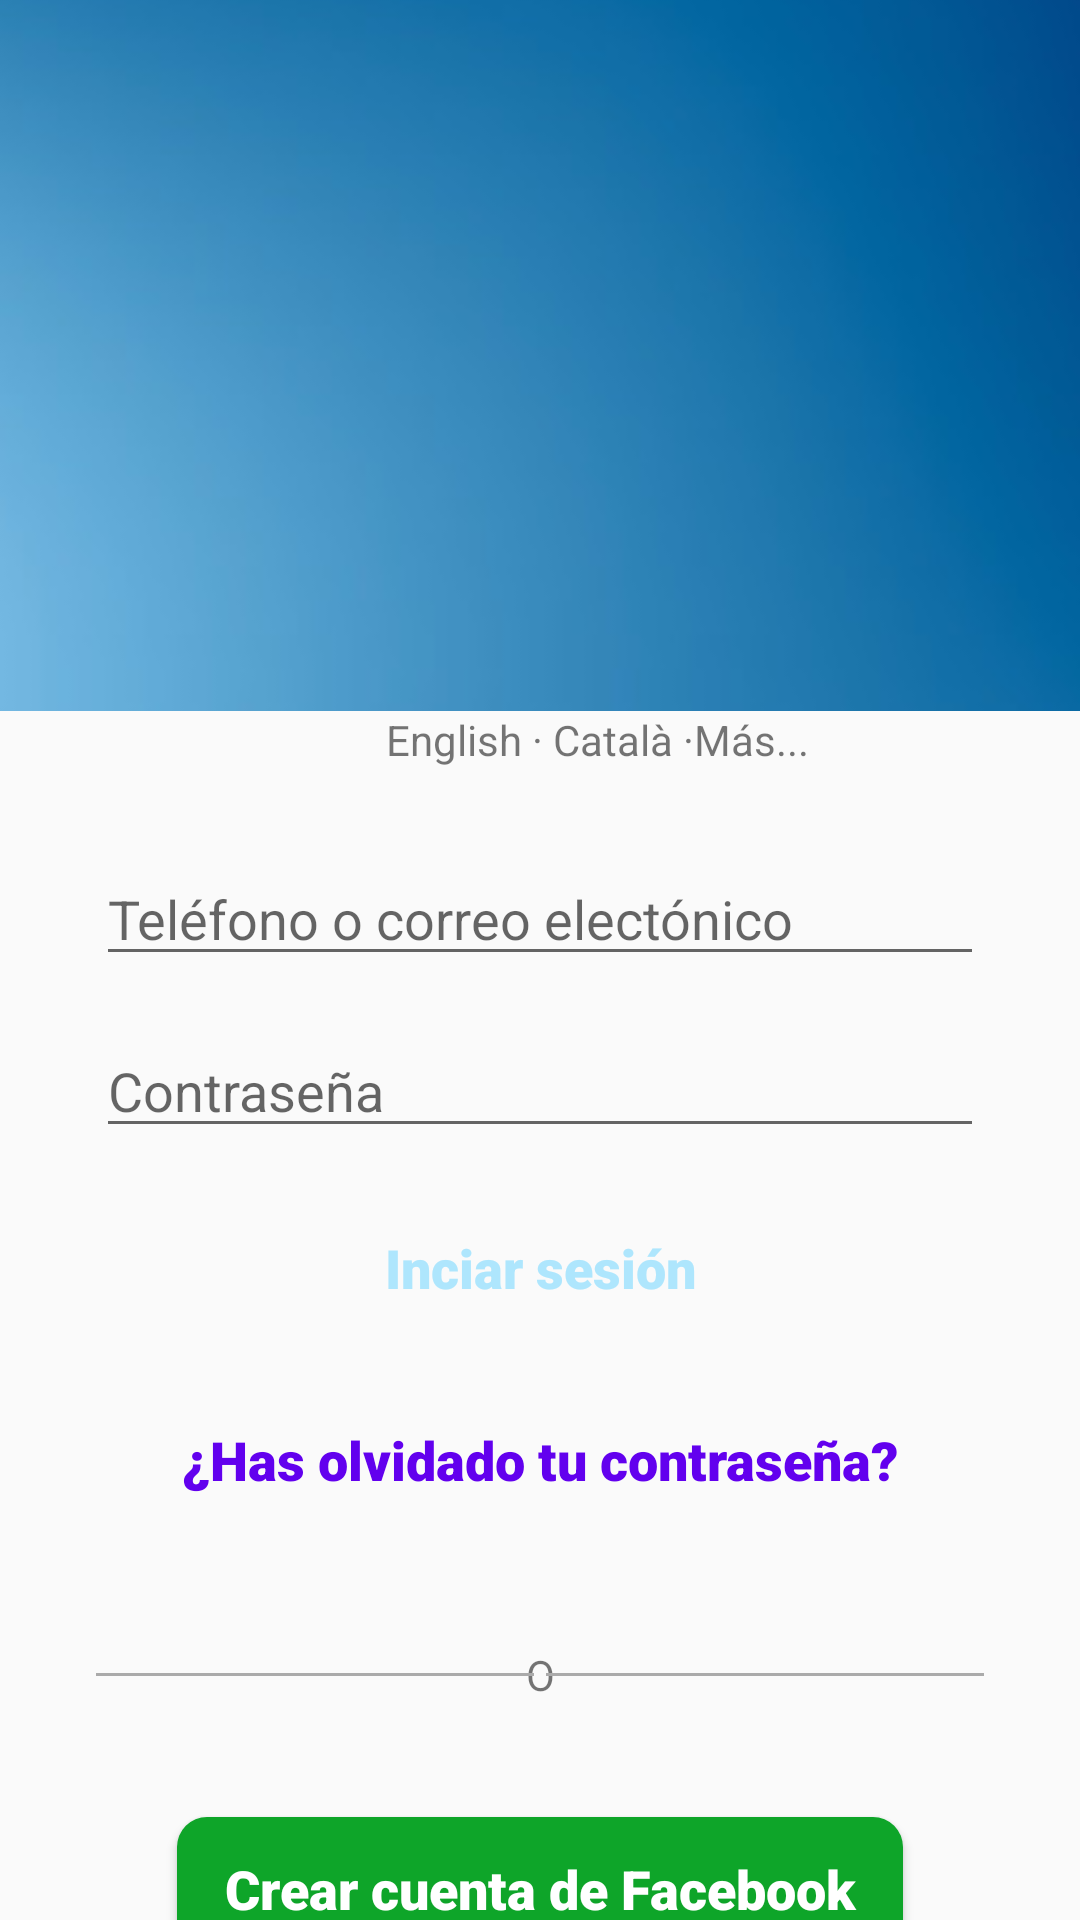

Write the Android layout XML for this screen, with the resource values it uses.
<!-- AndroidManifest.xml: application theme AppTheme -->
<!-- res/layout/activity_log_in.xml -->
<?xml version="1.0" encoding="utf-8"?>
<androidx.constraintlayout.widget.ConstraintLayout xmlns:android="http://schemas.android.com/apk/res/android"
    xmlns:app="http://schemas.android.com/apk/res-auto"
    android:layout_width="match_parent"
    android:layout_height="match_parent"
    xmlns:tools="http://schemas.android.com/tools">

    <ImageView
        android:layout_width="@dimen/back_width"
        android:layout_height="@dimen/back_height"
        android:scaleType="centerCrop"
        android:src="@mipmap/back"
        android:id="@+id/background"
        app:layout_constraintTop_toTopOf="parent"
        app:layout_constraintEnd_toEndOf="parent"
        app:layout_constraintStart_toStartOf="parent"
        android:contentDescription="@string/back_description" />

    <ImageView
        android:layout_width="wrap_content"
        android:layout_height="@dimen/icon_height"
        android:src="@mipmap/fb"
        android:id="@+id/icon"
        app:layout_constraintEnd_toEndOf="@id/background"
        app:layout_constraintStart_toStartOf="@id/background"
        app:layout_constraintTop_toTopOf="@id/background"
        app:layout_constraintBottom_toBottomOf="@id/background"
        android:scaleType="centerInside"
        android:contentDescription="@string/icon_description" />

    <TextView
        android:id="@+id/languages"
        android:layout_width="wrap_content"
        android:layout_height="wrap_content"
        tools:text="Texto de backend"
        android:text="@string/languages"
        app:layout_constraintEnd_toEndOf="parent"
        app:layout_constraintStart_toStartOf="parent"
        app:layout_constraintTop_toBottomOf="@id/background"
        android:gravity="center" />

    <TextView
        android:layout_width="wrap_content"
        android:layout_height="wrap_content"
        android:text="@string/more"
        app:layout_constraintStart_toEndOf="@id/languages"
        app:layout_constraintTop_toBottomOf="@id/background"
        app:layout_constraintLeft_toRightOf="@id/languages"
        android:gravity="center" />

    <EditText
        android:layout_width="match_parent"
        android:layout_height="wrap_content"
        android:id="@+id/email"
        app:layout_constraintTop_toBottomOf="@id/languages"
        app:layout_constraintStart_toStartOf="parent"
        app:layout_constraintEnd_toEndOf="parent"
        android:layout_marginTop="28dp"
        android:layout_marginStart="32dp"
        android:layout_marginEnd="32dp"
        android:hint="@string/email" />

    <EditText
        android:layout_width="0dp"
        android:layout_height="wrap_content"
        android:id="@+id/password"
        app:layout_constraintTop_toBottomOf="@id/email"
        app:layout_constraintStart_toStartOf="@id/email"
        app:layout_constraintEnd_toEndOf="@id/email"
        android:layout_marginTop="16dp"
        android:hint="@string/password"
        android:inputType="textPassword" />

    <Button
        android:layout_width="0dp"
        android:layout_height="wrap_content"
        android:id="@+id/login"
        app:layout_constraintTop_toBottomOf="@id/password"
        app:layout_constraintStart_toStartOf="@id/password"
        app:layout_constraintEnd_toEndOf="@id/password"
        android:layout_marginTop="16dp"
        android:text="@string/login"
        android:textColor="@color/loginText"
        android:textAllCaps="false"
        android:textSize="18sp"
        android:fontFamily="sans-serif-black"
        android:background="@drawable/round_button" />

    <Button
        android:layout_width="0dp"
        android:layout_height="wrap_content"
        android:id="@+id/forgottenPass"
        app:layout_constraintTop_toBottomOf="@id/login"
        app:layout_constraintStart_toStartOf="@id/login"
        app:layout_constraintEnd_toEndOf="@id/login"
        android:layout_marginTop="16dp"
        android:text="@string/forgotten_password"
        android:textColor="@color/colorPrimary"
        android:textAllCaps="false"
        android:textSize="18sp"
        android:textStyle="bold"
        android:fontFamily="sans-serif-black"
        android:background="@null" />

    <TextView
        android:layout_width="wrap_content"
        android:layout_height="wrap_content"
        android:text="@string/or"
        android:id="@+id/O"
        app:layout_constraintEnd_toEndOf="parent"
        app:layout_constraintStart_toStartOf="parent"
        app:layout_constraintTop_toBottomOf="@id/forgottenPass"
        android:layout_marginTop="38dp"
        android:gravity="center" />

    <View
        android:layout_width="146dp"
        android:layout_height="1dp"
        android:background="@android:color/darker_gray"
        app:layout_constraintTop_toTopOf="@id/O"
        app:layout_constraintBottom_toBottomOf="@id/O"
        app:layout_constraintLeft_toLeftOf="@id/forgottenPass" />

    <View
        android:layout_width="146dp"
        android:layout_height="1dp"
        android:background="@android:color/darker_gray"
        app:layout_constraintTop_toTopOf="@id/O"
        app:layout_constraintBottom_toBottomOf="@id/O"
        app:layout_constraintRight_toRightOf="@id/forgottenPass" />

    <Button
        android:layout_width="242dp"
        android:layout_height="wrap_content"
        android:id="@+id/newAccount"
        app:layout_constraintTop_toBottomOf="@id/O"
        app:layout_constraintStart_toStartOf="@id/login"
        app:layout_constraintEnd_toEndOf="@id/login"
        android:layout_marginTop="38dp"
        android:text="@string/new_account"
        android:textColor="@color/white"
        android:textAllCaps="false"
        android:textSize="18sp"
        android:fontFamily="sans-serif-black"
        android:background="@drawable/round_button_green" />

</androidx.constraintlayout.widget.ConstraintLayout>
<!-- resources referenced by this layout -->
<resources>
  <color name="colorPrimary">#6200EE</color>
  <color name="loginText">#AEE6FD</color>
  <color name="white">#FFFFFF</color>
  <dimen name="back_height">237dp</dimen>
  <dimen name="back_width">437dp</dimen>
  <dimen name="icon_height">100dp</dimen>
  <!-- drawable round_button_green (drawable) -->
  <?xml version="1.0" encoding="utf-8"?>
  <shape xmlns:android="http://schemas.android.com/apk/res/android">
      <corners android:radius="10dp"/>
      <solid android:color="@color/newAccount"/>
  </shape>
  <!-- mipmap back: jpg bitmap (mipmap, 8911 bytes) -->
  <string name="back_description">Fondo azul</string>
  <string name="email">Teléfono o correo electónico</string>
  <string name="forgotten_password">¿Has olvidado tu contraseña?</string>
  <string name="icon_description">Icono Facebook</string>
  <string name="languages">English · Català · </string>
  <string name="login">Inciar sesión</string>
  <string name="more">Más...</string>
  <string name="new_account">Crear cuenta de Facebook</string>
  <string name="or">O</string>
  <string name="password">Contraseña</string>
  <style name="AppTheme" parent="Theme.AppCompat.Light.DarkActionBar">
          
          <item name="colorPrimary">@color/colorPrimary</item>
          <item name="colorPrimaryDark">@color/colorPrimaryDark</item>
          <item name="colorAccent">@color/colorAccent</item>
      </style>
  <color name="newAccount">#0EA529</color>
  <color name="colorPrimaryDark">#3700B3</color>
  <color name="colorAccent">#03DAC5</color>
</resources>
